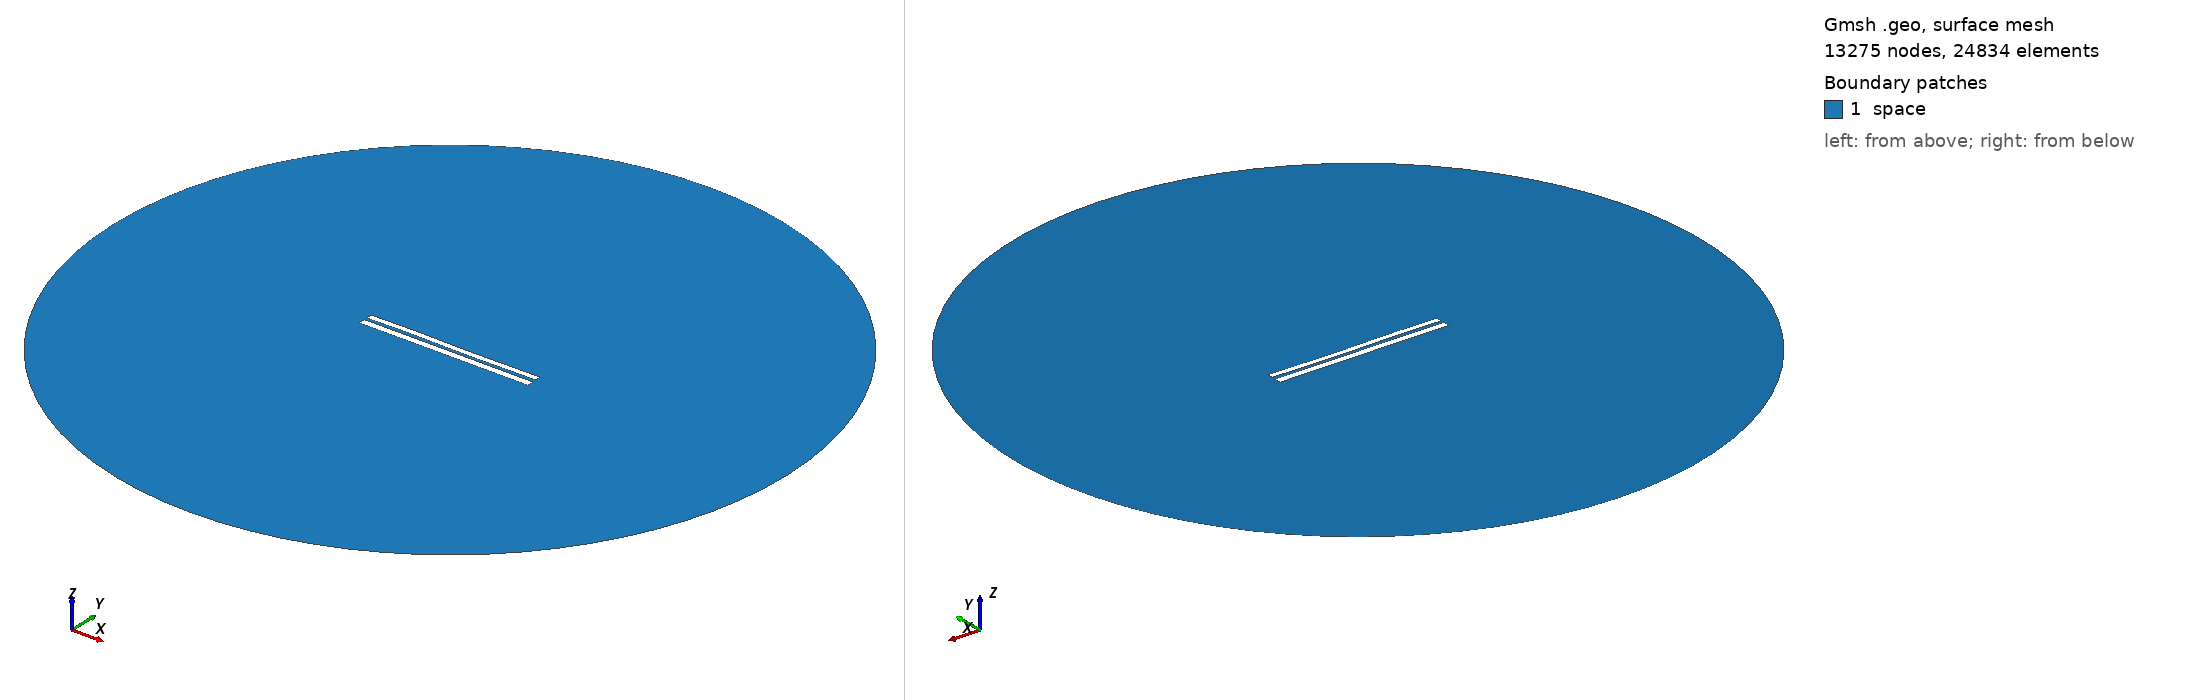

Gmsh geometry script, surface-meshed: 13275 nodes, 24834 surface elements. Boundary patches (legend numbers): 1 space. Left view from above one corner, right view from below the opposite corner. Legend entries are the model's physical surfaces. The drawing asked Gmsh for element sizes between 1% and 20% of the model's largest extent; the script's own settings can give other sizes.

=== 6699.geo (drawn) ===
//---------------------------------------
// Geometry kernel
//---------------------------------------

SetFactory("OpenCASCADE");



//---------------------------------------
// Parameters of the geometry
//---------------------------------------

// Overetch of the upper plate
overetch = 0.25;

// Distance between the plates
distance = 1.5;

// Discretization over the x axis (for the deformation)
nx = 50; 

// Length of the plate
L = 100 - overetch; 

// Number of modes
n = 4; 

// 1st mode coefficient
coeff(1) = 0.07499999999999998;
beta(1) = 0.596864 * 3.1415926535 / L;

// 2nd mode coefficient
coeff(2) = 0.0;
beta(2) = 1.49418 * 3.1415926535 / L;

// 3rd mode coefficient
coeff(3) = 0.15;
beta(3) = 2.50025 * 3.1415926535 / L;

// 4th mode coefficient
coeff(4) = 0.07499999999999998;
beta(4) = 3.49999 * 3.1415926535 / L;



//---------------------------------------
// Upper plate (deformed rectangle)
//---------------------------------------

// Coordiantes of the upper plate
xmin = -50;
xmax = 50 - overetch;

// Height of the upper plate
yheight = 4 - 2 * overetch;

// Indexes of the points
UpperID[] = {};
LowerID[] = {};
LeftID[] = {};
RightID[] = {};

// Point index
p = 1;

// Horizontal edges
For i In {1:nx}
    x = xmin + (i-1)*(xmax - xmin)/(nx-1);

    y_bottom = distance / 2 + overetch;
    For j In {1:n}
        C = (Cosh(beta(j)*L) + Cos(beta(j)*L)) / (Sinh(beta(j)*L) + Sin(beta(j)*L));
        y_bottom  = y_bottom + coeff(j) * (Cosh(beta(j)*(x+50)) - Cos(beta(j)*(x+50)) - C * (Sinh(beta(j)*(x+50)) - Sin(beta(j)*(x+50))));
    EndFor

    y_top = y_bottom + yheight;

    Point(p) = {x, y_top, 0, 1.0};
    UpperID[i] = p;
    p = p + 1;

    Point(p) = {x, y_bottom, 0, 1.0};
    LowerID[i] = p;
    p = p + 1;
EndFor

// Create point lists
UpperPts[] = {}; LowerPts[] = {};
For i In {1:nx}
  UpperPts[] += {UpperID[i]};
  LowerPts[] += {LowerID[i]};
EndFor

// Build splines
Spline(1) = {UpperPts[]};
Spline(2) = {LowerPts[]};
Line(3) = {LowerPts[nx-1], UpperPts[nx-1]};
Line(4) = {LowerPts[0], UpperPts[0]};

// Build the plane surface
Curve Loop(1) = {2, 3, -1, -4};
Plane Surface(1) = {1};



//---------------------------------------
// Lower plate (rectangle)
//---------------------------------------

// Vertices
Point(1001) = {-50, -1, 0, 1.0};
Point(1002) = { 50, -1, 0, 1.0};
Point(1003) = { 50,  -5, 0, 1.0};
Point(1004) = {-50,  -5, 0, 1.0};

// Edges
Line(5) = {1001, 1002};
Line(6) = {1002, 1003};
Line(7) = {1003, 1004};
Line(8) = {1004, 1001};

// Plane surface
Line Loop(2) = {5, 6, 7, 8};
Plane Surface(2) = {2}; 



//---------------------------------------
// Outer (fictious) boundary
//---------------------------------------

// Points
Point(1005) = {0, 0, 0};       // Center
Point(1006) = {200, 0, 0};     // Start point
Point(1007) = {0, 200, 0};     // 90 degrees
Point(1008) = {-200, 0, 0};    // 180 degrees
Point(1009) = {0, -200, 0};    // 270 degrees

// Circle arcs (each needs start, center, end)
Circle(9) = {1006, 1005, 1007};
Circle(10) = {1007, 1005, 1008};
Circle(11) = {1008, 1005, 1009};
Circle(12) = {1009, 1005, 1006};

// Plane surface for the entire domain
Curve Loop(3) = {9, 10, 11, 12};
Surface(3) = {3};

// Subtract the plates from the whole domain to obtain the actual domain where we want to solve the equations
BooleanDifference{ Surface{3}; Delete; }{ Surface{1}; Surface{2}; Delete; }




//---------------------------------------
// Transfinite Lines/Curves
//---------------------------------------

// Set the number of points on the boundaries
r = 7;

// Plates
Transfinite Curve {1, 2} = 50*r Using Progression 1;
Transfinite Curve {3, 4} = 2*r Using Progression 1;
Transfinite Line {5, 7} = 50*r Using Progression 1;
Transfinite Line {6, 8} = 2*r Using Progression 1;

// Outer boundary
Transfinite Line {9, 10, 11, 12} = 20 Using Progression 1;



//---------------------------------------
// Physical groups
//---------------------------------------                

// Physical curves (boundaries)
Physical Line("force_segment", 10) = {2};
Physical Line("upper_plate", 11) = {1, 3, 4};
Physical Line("lower_plate", 12) = {5, 6, 7, 8};
Physical Line("boundary", 20) = {9, 10, 11, 12};

// Physical Surfaces
Physical Surface("space", 30) = {3};



//---------------------------------------
// 6. Generate the Mesh
//---------------------------------------

// 2D mesh generation
Mesh 2;
